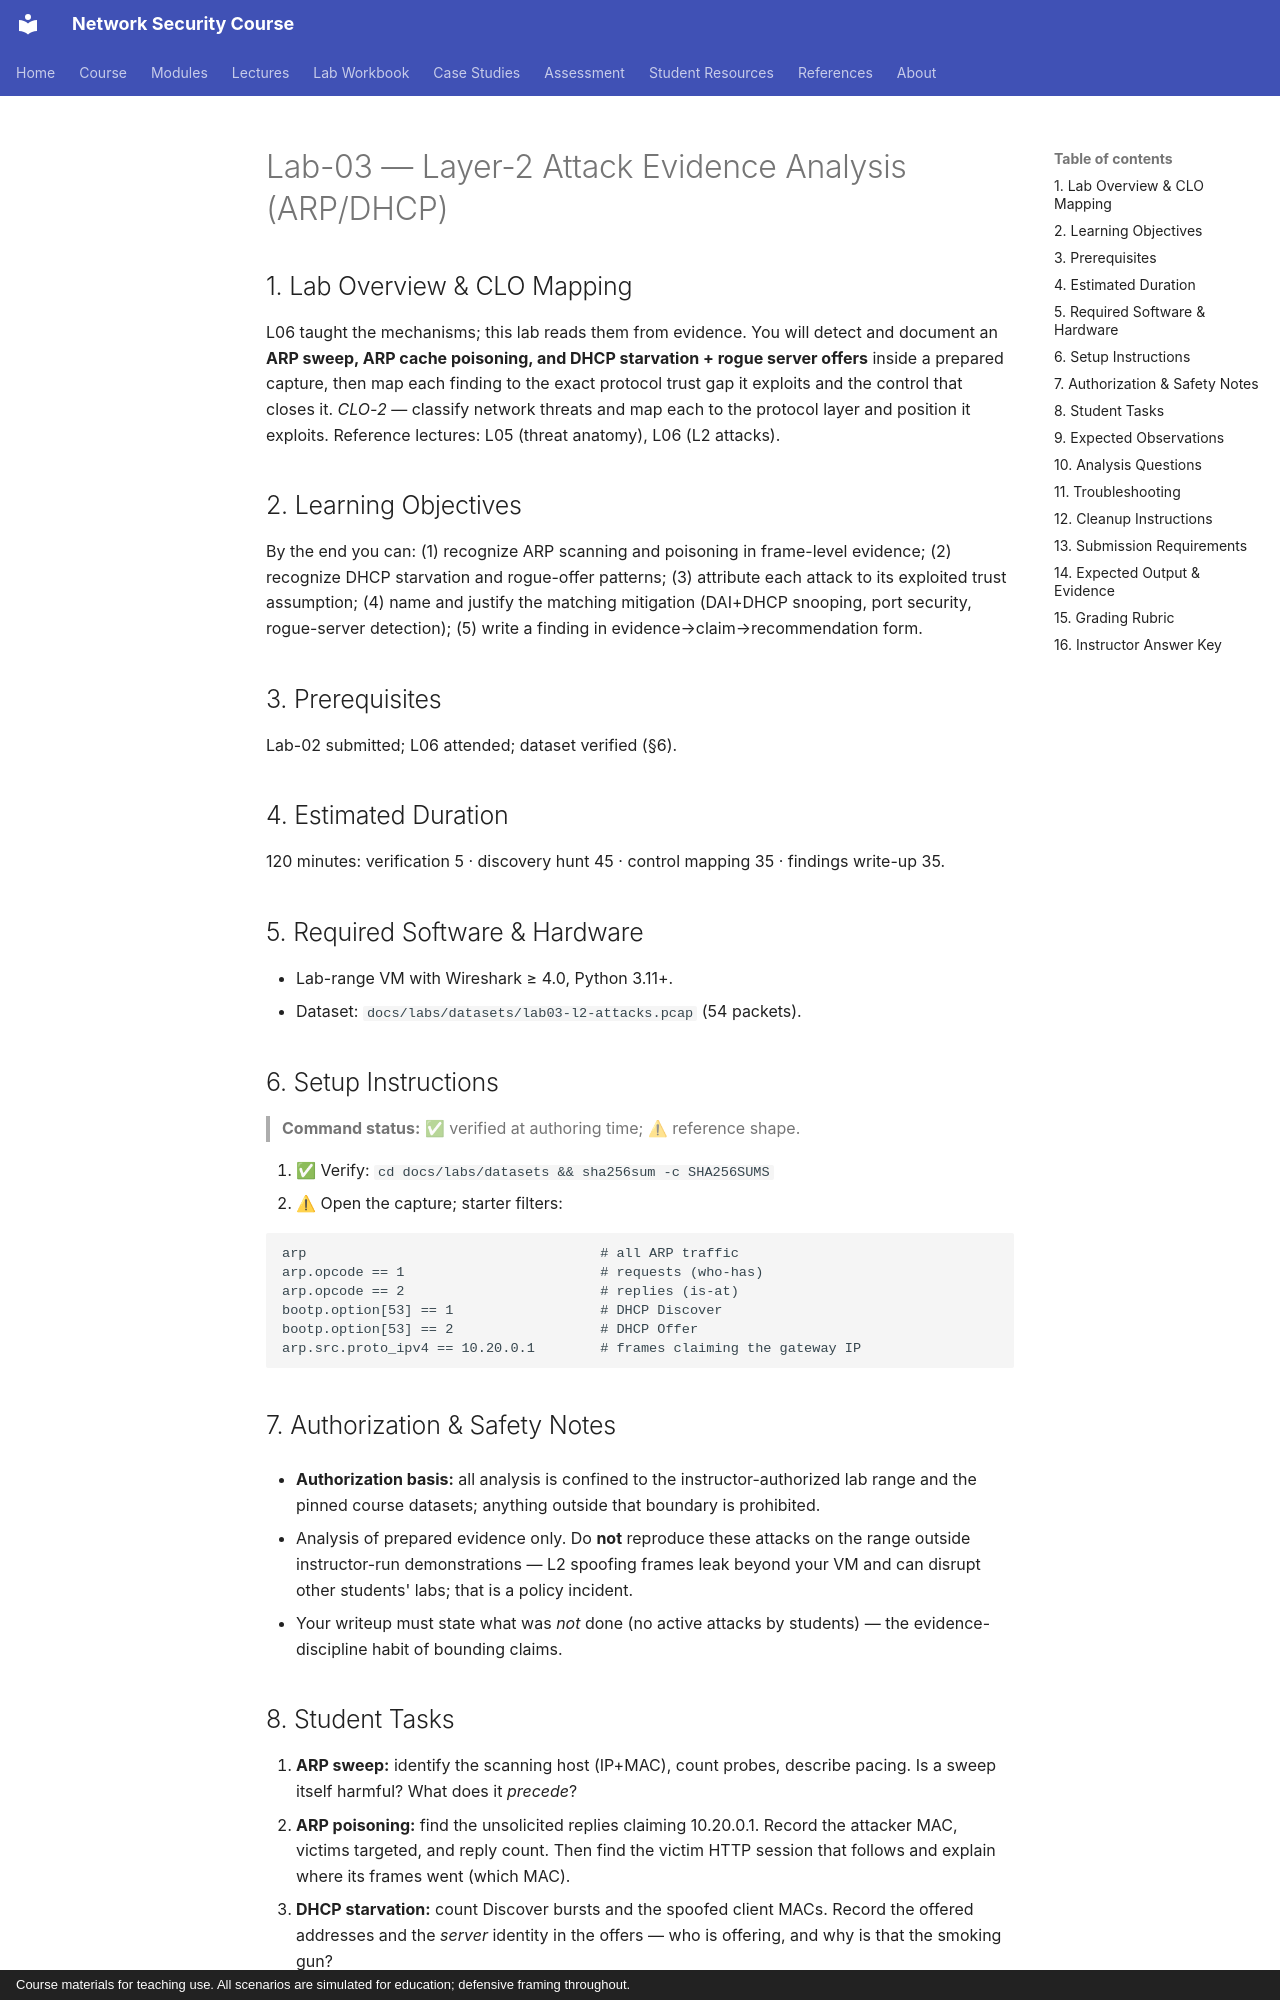

repository: nadeem-majeedch/Network-Security-Course · page: labs/lab-03-l2-attack-evidence-analysis/index.html · generator: mkdocs · copyright: Course materials for teaching use. All scenarios are simulated for education; defensive framing throughout.

# Lab-03 — Layer-2 Attack Evidence Analysis (ARP/DHCP)

## 1. Lab Overview & CLO Mapping

L06 taught the mechanisms; this lab reads them from evidence. You will detect
and document an **ARP sweep, ARP cache poisoning, and DHCP starvation + rogue
server offers** inside a prepared capture, then map each finding to the exact
protocol trust gap it exploits and the control that closes it. *CLO-2* —
classify network threats and map each to the protocol layer and position it
exploits. Reference lectures: L05 (threat anatomy), L06 (L2 attacks).

## 2. Learning Objectives

By the end you can: (1) recognize ARP scanning and poisoning in frame-level
evidence; (2) recognize DHCP starvation and rogue-offer patterns; (3) attribute
each attack to its exploited trust assumption; (4) name and justify the matching
mitigation (DAI+DHCP snooping, port security, rogue-server detection); (5)
write a finding in evidence→claim→recommendation form.

## 3. Prerequisites

Lab-02 submitted; L06 attended; dataset verified (§6).

## 4. Estimated Duration

120 minutes: verification 5 · discovery hunt 45 · control mapping 35 ·
findings write-up 35.

## 5. Required Software & Hardware

- Lab-range VM with Wireshark ≥ 4.0, Python 3.11+.
- Dataset: `docs/labs/datasets/lab03-l2-attacks.pcap` (54 packets).

## 6. Setup Instructions

> **Command status:** ✅ verified at authoring time; ⚠ reference shape.

1. ✅ Verify: `cd docs/labs/datasets && sha256sum -c SHA256SUMS`
2. ⚠ Open the capture; starter filters:

```
arp                                    # all ARP traffic
arp.opcode == 1                        # requests (who-has)
arp.opcode == 2                        # replies (is-at)
bootp.option[53] == 1                  # DHCP Discover
bootp.option[53] == 2                  # DHCP Offer
arp.src.proto_ipv4 == 10.20.0.1        # frames claiming the gateway IP
```

## 7. Authorization & Safety Notes

- **Authorization basis:** all analysis is confined to the instructor-authorized lab range and the pinned course datasets; anything outside that boundary is prohibited.

- Analysis of prepared evidence only. Do **not** reproduce these attacks on the
  range outside instructor-run demonstrations — L2 spoofing frames leak beyond
  your VM and can disrupt other students' labs; that is a policy incident.
- Your writeup must state what was *not* done (no active attacks by students) —
  the evidence-discipline habit of bounding claims.
